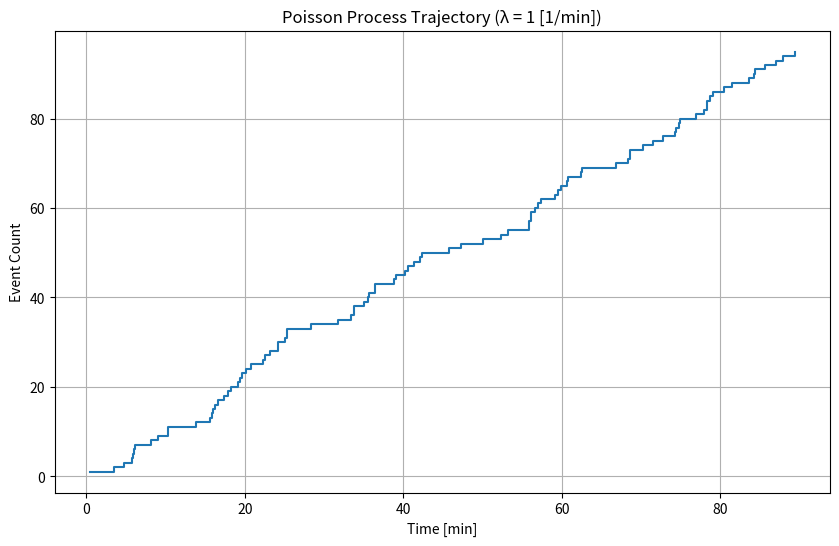

This chart was generated by the following Python code:
import numpy as np
import matplotlib.pyplot as plt

# Parameters
lambda_rate = 1  # Rate parameter λ [1/min]
time_end = 90    # Total observation time [min]

# Function to generate exponential samples using inverse transform method
def generate_exponential_inverse_transform(lambda_rate, size=1):
    u = np.random.uniform(0, 1, size)  # Generate uniform random variables
    t = -np.log(1 - u) / lambda_rate   # Apply the inverse CDF of exponential distribution
    return t

# Generate inter-arrival times using the inverse transform method
np.random.seed(42)  # For reproducibility
inter_arrival_times = generate_exponential_inverse_transform(lambda_rate, size=1000)

# Generate event times
event_times = np.cumsum(inter_arrival_times)

# Filter events within the observation period
event_times = event_times[event_times <= time_end]

# Generate a trajectory (time vs event count)
event_counts = np.arange(1, len(event_times) + 1)

# Plot the Poisson process trajectory
plt.figure(figsize=(10, 6))
plt.step(event_times, event_counts, where="post")
plt.title("Poisson Process Trajectory (λ = 1 [1/min])")
plt.xlabel("Time [min]")
plt.ylabel("Event Count")
plt.grid(True)
plt.show()
